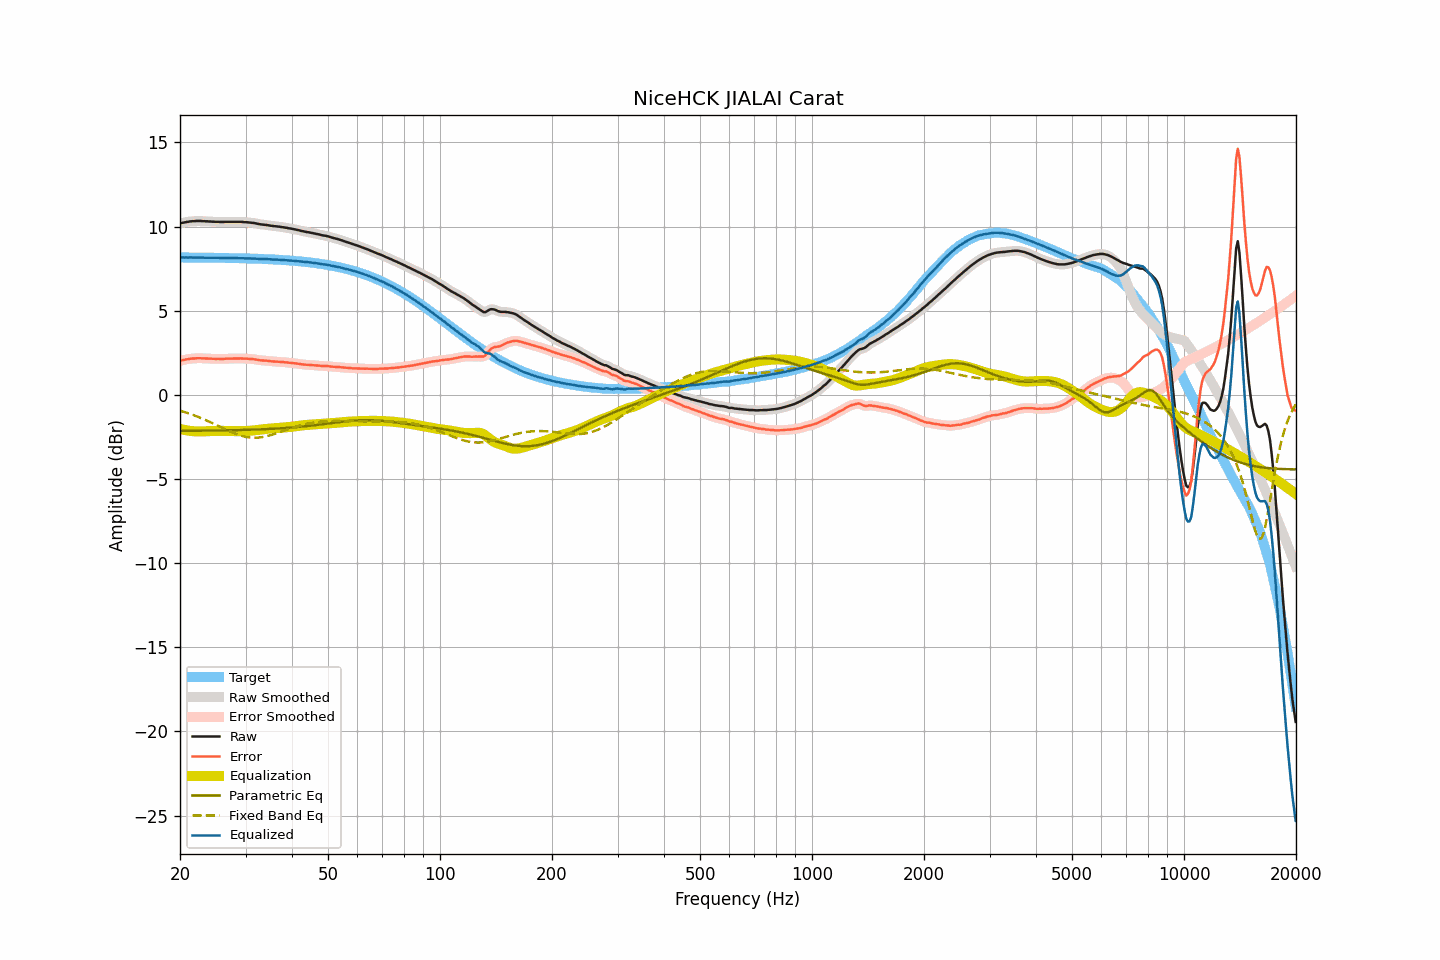

Source data for this figure (header and first rows):
frequency, raw, smoothed, error, error_smoothed, equalization, parametric_eq, fixed_band_eq, equalized_raw, equalized_smoothed, target
20.00, 10.19, 10.19, 2.03, 2.03, -2.02, -2.14, -0.94, 8.17, 8.17, 8.16
20.20, 10.21, 10.21, 2.05, 2.05, -2.05, -2.14, -0.97, 8.16, 8.16, 8.16
20.40, 10.23, 10.23, 2.07, 2.07, -2.07, -2.14, -1.00, 8.16, 8.16, 8.16
20.61, 10.25, 10.25, 2.09, 2.09, -2.09, -2.14, -1.03, 8.16, 8.16, 8.16
20.81, 10.27, 10.27, 2.11, 2.11, -2.11, -2.14, -1.06, 8.16, 8.16, 8.16
21.02, 10.28, 10.28, 2.12, 2.12, -2.12, -2.14, -1.09, 8.16, 8.16, 8.16
21.23, 10.30, 10.30, 2.14, 2.14, -2.14, -2.14, -1.12, 8.16, 8.16, 8.16
21.44, 10.31, 10.31, 2.15, 2.15, -2.15, -2.14, -1.16, 8.16, 8.16, 8.16
21.66, 10.32, 10.32, 2.16, 2.16, -2.16, -2.14, -1.19, 8.16, 8.16, 8.16
21.87, 10.32, 10.32, 2.16, 2.17, -2.17, -2.13, -1.22, 8.15, 8.16, 8.16
22.09, 10.33, 10.33, 2.17, 2.17, -2.17, -2.13, -1.26, 8.16, 8.16, 8.16
22.31, 10.33, 10.33, 2.17, 2.17, -2.17, -2.13, -1.30, 8.16, 8.16, 8.16
22.54, 10.33, 10.33, 2.17, 2.18, -2.17, -2.13, -1.34, 8.16, 8.16, 8.15
22.76, 10.33, 10.33, 2.18, 2.17, -2.17, -2.13, -1.38, 8.16, 8.15, 8.15
22.99, 10.32, 10.32, 2.17, 2.17, -2.17, -2.13, -1.41, 8.15, 8.15, 8.15
23.22, 10.32, 10.32, 2.17, 2.17, -2.17, -2.13, -1.46, 8.15, 8.15, 8.15
23.45, 10.31, 10.31, 2.16, 2.16, -2.16, -2.13, -1.50, 8.15, 8.15, 8.15
23.69, 10.31, 10.31, 2.16, 2.16, -2.16, -2.13, -1.54, 8.15, 8.15, 8.15
23.92, 10.30, 10.30, 2.15, 2.15, -2.15, -2.12, -1.58, 8.15, 8.15, 8.15
24.16, 10.30, 10.30, 2.15, 2.15, -2.15, -2.12, -1.63, 8.15, 8.15, 8.15
24.40, 10.29, 10.29, 2.14, 2.15, -2.15, -2.12, -1.67, 8.14, 8.15, 8.15
24.65, 10.29, 10.29, 2.14, 2.14, -2.14, -2.12, -1.72, 8.15, 8.14, 8.14
24.89, 10.28, 10.28, 2.14, 2.14, -2.14, -2.12, -1.76, 8.14, 8.14, 8.14
25.14, 10.28, 10.28, 2.14, 2.14, -2.14, -2.12, -1.81, 8.14, 8.14, 8.14
25.39, 10.28, 10.27, 2.14, 2.13, -2.14, -2.12, -1.86, 8.14, 8.14, 8.14
25.65, 10.27, 10.27, 2.13, 2.13, -2.14, -2.11, -1.90, 8.13, 8.14, 8.14
25.91, 10.27, 10.27, 2.13, 2.13, -2.14, -2.11, -1.95, 8.13, 8.13, 8.14
26.16, 10.27, 10.27, 2.13, 2.14, -2.14, -2.11, -2.00, 8.13, 8.13, 8.14
26.43, 10.28, 10.28, 2.14, 2.14, -2.14, -2.11, -2.04, 8.14, 8.14, 8.13
26.69, 10.28, 10.28, 2.15, 2.15, -2.14, -2.11, -2.09, 8.14, 8.14, 8.13
26.96, 10.28, 10.28, 2.15, 2.15, -2.15, -2.11, -2.13, 8.13, 8.13, 8.13
27.23, 10.28, 10.28, 2.15, 2.15, -2.15, -2.10, -2.17, 8.13, 8.13, 8.13
27.50, 10.28, 10.28, 2.15, 2.15, -2.15, -2.10, -2.22, 8.13, 8.13, 8.13
27.77, 10.28, 10.28, 2.15, 2.15, -2.16, -2.10, -2.26, 8.12, 8.12, 8.13
28.05, 10.28, 10.28, 2.16, 2.16, -2.16, -2.10, -2.30, 8.12, 8.12, 8.12
28.33, 10.28, 10.28, 2.16, 2.16, -2.16, -2.10, -2.33, 8.12, 8.12, 8.12
28.62, 10.28, 10.28, 2.16, 2.16, -2.16, -2.09, -2.37, 8.12, 8.12, 8.12
28.90, 10.28, 10.28, 2.16, 2.16, -2.16, -2.09, -2.40, 8.12, 8.12, 8.12
29.19, 10.28, 10.28, 2.16, 2.16, -2.16, -2.09, -2.43, 8.12, 8.12, 8.11
29.48, 10.27, 10.27, 2.16, 2.16, -2.16, -2.09, -2.45, 8.11, 8.11, 8.11
29.78, 10.26, 10.26, 2.15, 2.15, -2.16, -2.08, -2.48, 8.10, 8.11, 8.11
30.08, 10.26, 10.26, 2.15, 2.15, -2.15, -2.08, -2.50, 8.11, 8.10, 8.11
30.38, 10.25, 10.25, 2.15, 2.14, -2.15, -2.08, -2.52, 8.10, 8.10, 8.10
30.68, 10.24, 10.24, 2.14, 2.14, -2.14, -2.07, -2.53, 8.10, 8.10, 8.10
30.99, 10.23, 10.23, 2.13, 2.13, -2.13, -2.07, -2.54, 8.10, 8.10, 8.10
31.30, 10.22, 10.22, 2.12, 2.12, -2.12, -2.07, -2.55, 8.10, 8.10, 8.10
31.61, 10.21, 10.21, 2.12, 2.11, -2.11, -2.07, -2.55, 8.10, 8.10, 8.09
31.93, 10.19, 10.19, 2.10, 2.10, -2.10, -2.06, -2.55, 8.09, 8.09, 8.09
32.24, 10.17, 10.17, 2.08, 2.08, -2.08, -2.06, -2.55, 8.08, 8.08, 8.09
32.57, 10.15, 10.15, 2.07, 2.07, -2.07, -2.05, -2.54, 8.08, 8.08, 8.08
32.89, 10.13, 10.13, 2.05, 2.05, -2.06, -2.05, -2.53, 8.07, 8.07, 8.08
33.22, 10.12, 10.12, 2.04, 2.04, -2.05, -2.05, -2.51, 8.07, 8.07, 8.07
33.55, 10.11, 10.11, 2.04, 2.04, -2.04, -2.04, -2.50, 8.07, 8.07, 8.07
33.89, 10.10, 10.10, 2.03, 2.03, -2.03, -2.04, -2.48, 8.07, 8.07, 8.07
34.23, 10.09, 10.09, 2.03, 2.02, -2.02, -2.03, -2.46, 8.07, 8.07, 8.06
34.57, 10.07, 10.07, 2.01, 2.01, -2.01, -2.03, -2.43, 8.06, 8.06, 8.06
34.92, 10.06, 10.06, 2.01, 2.00, -2.00, -2.02, -2.40, 8.06, 8.05, 8.05
35.27, 10.04, 10.04, 1.99, 1.99, -2.00, -2.02, -2.38, 8.04, 8.04, 8.05
35.62, 10.03, 10.03, 1.99, 1.99, -1.99, -2.01, -2.35, 8.04, 8.04, 8.04
35.97, 10.02, 10.02, 1.98, 1.98, -1.98, -2.01, -2.32, 8.04, 8.04, 8.04
... 635 more rows
